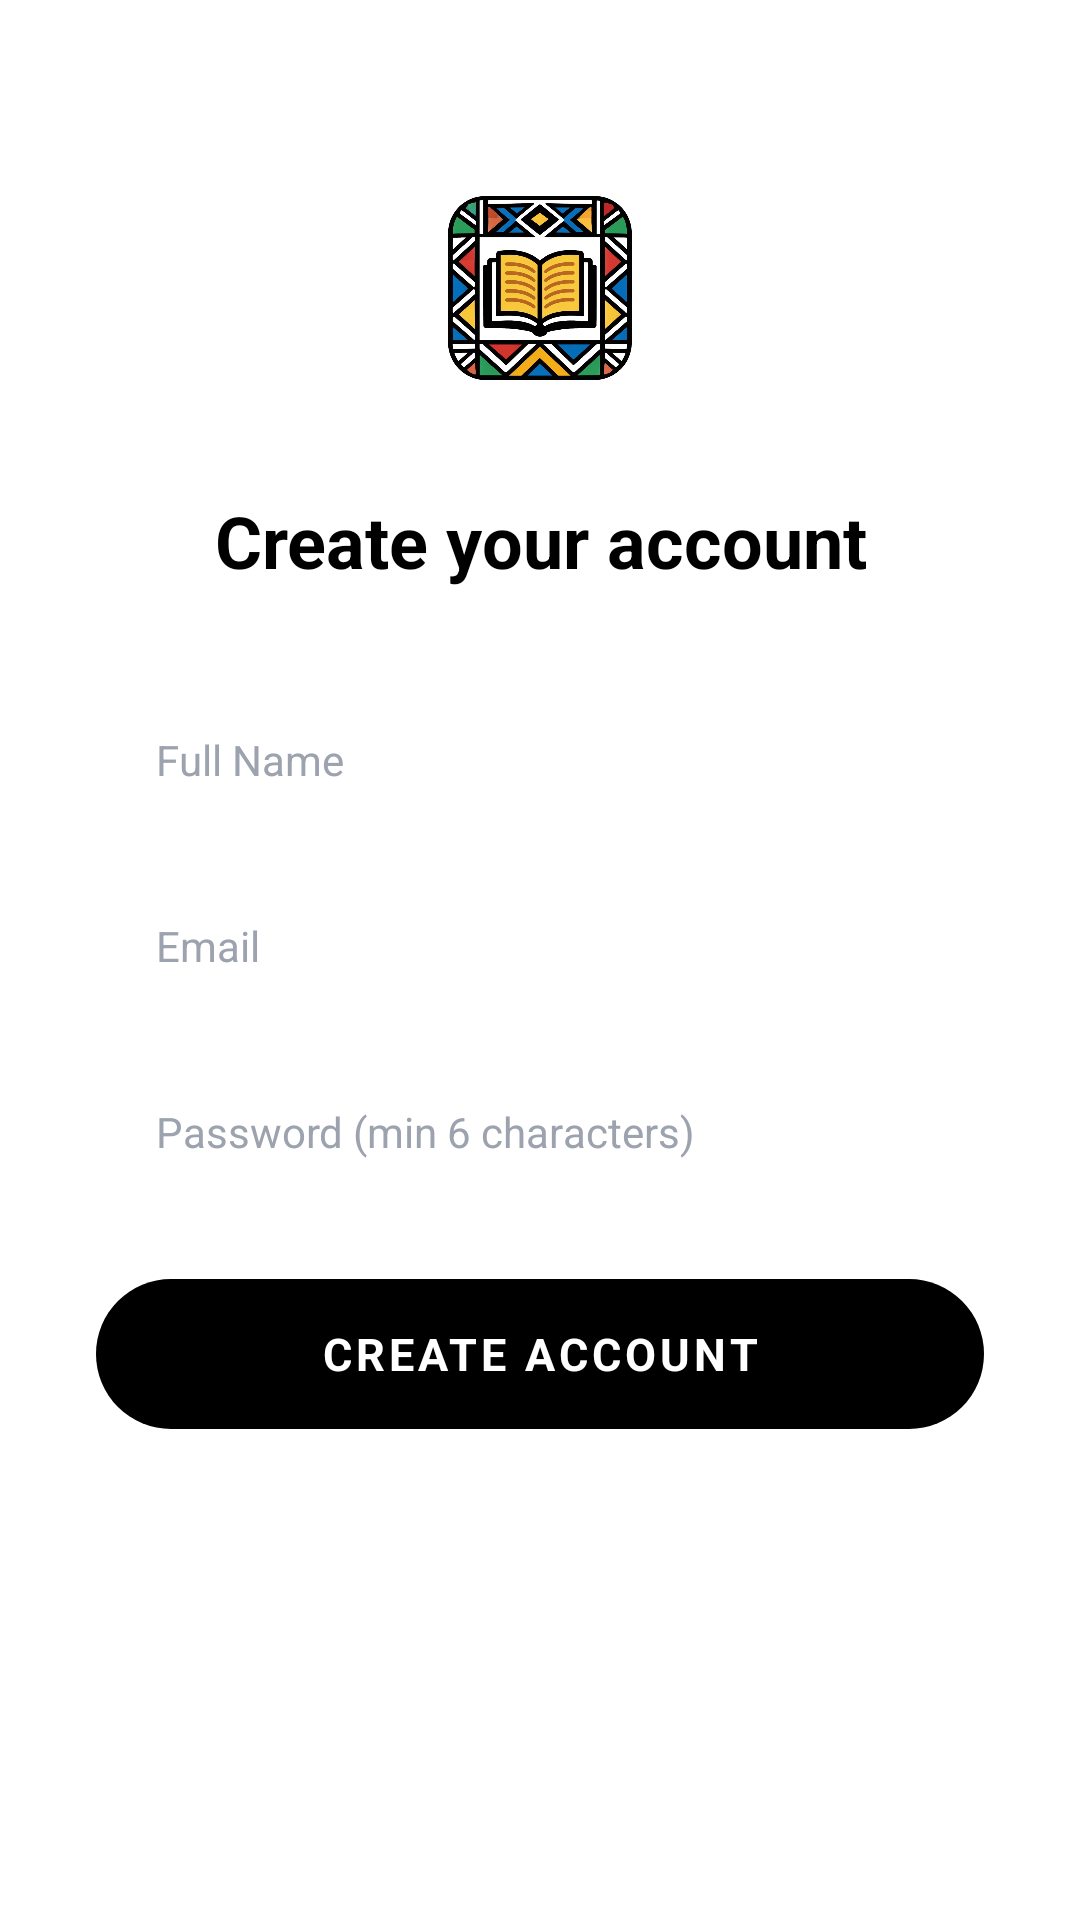

Write the Android layout XML for this screen, with the resource values it uses.
<!-- AndroidManifest.xml: activity theme Theme.EduShelf.NoActionBar -->
<!-- res/layout/activity_register.xml -->
<?xml version="1.0" encoding="utf-8"?>
<ScrollView
    xmlns:android="http://schemas.android.com/apk/res/android"
    android:layout_width="match_parent"
    android:layout_height="match_parent"
    android:background="#FFFFFF">

    <LinearLayout
        android:layout_width="match_parent"
        android:layout_height="wrap_content"
        android:orientation="vertical"
        android:gravity="center_horizontal"
        android:paddingStart="32dp"
        android:paddingEnd="32dp"
        android:paddingTop="48dp"
        android:paddingBottom="40dp">

        <ImageView
            android:layout_width="96dp"
            android:layout_height="96dp"
            android:src="@drawable/ndebele_icon_transparent"
            android:contentDescription="EduShelf Logo"
            android:scaleType="fitCenter" />

        <TextView
            android:layout_width="match_parent"
            android:layout_height="wrap_content"
            android:text="Create your account"
            android:textSize="24sp"
            android:textStyle="bold"
            android:textColor="#000000"
            android:gravity="center"
            android:layout_marginTop="20dp" />

        <EditText
            android:id="@+id/etName"
            style="@style/Input.Pill"
            android:layout_marginTop="32dp"
            android:hint="Full Name"
            android:inputType="textPersonName" />

        <EditText
            android:id="@+id/etEmail"
            style="@style/Input.Pill"
            android:layout_marginTop="12dp"
            android:hint="Email"
            android:inputType="textEmailAddress" />

        <EditText
            android:id="@+id/etPassword"
            style="@style/Input.Pill"
            android:layout_marginTop="12dp"
            android:hint="Password (min 6 characters)"
            android:inputType="textPassword" />

        <Button
            android:id="@+id/btnRegisterSubmit"
            style="@style/Btn.Black"
            android:layout_width="match_parent"
            android:layout_height="50dp"
            android:layout_marginTop="24dp"
            android:text="Create Account" />

    </LinearLayout>
</ScrollView>
<!-- resources referenced by this layout -->
<resources>
  <!-- drawable ndebele_icon_transparent: png bitmap (drawable, 460601 bytes) -->
  <style name="Btn.Black" parent="Widget.MaterialComponents.Button">
          <item name="backgroundTint">#000000</item>
          <item name="android:textColor">#FFFFFF</item>
          <item name="android:textStyle">bold</item>
          <item name="android:textSize">15sp</item>
          <item name="cornerRadius">50dp</item>
          <item name="android:insetTop">0dp</item>
          <item name="android:insetBottom">0dp</item>
          <item name="android:elevation">0dp</item>
          <item name="android:stateListAnimator">@null</item>
      </style>
  <style name="Input.Pill">
          <item name="android:layout_width">match_parent</item>
          <item name="android:layout_height">50dp</item>
          <item name="android:background">@drawable/bg_pill_gray</item>
          <item name="android:paddingStart">20dp</item>
          <item name="android:paddingEnd">20dp</item>
          <item name="android:textSize">14sp</item>
          <item name="android:textColor">#4B4B4B</item>
          <item name="android:textColorHint">#9CA3AF</item>
      </style>
  <style name="Theme.EduShelf.NoActionBar">
          <item name="windowActionBar">false</item>
          <item name="windowNoTitle">true</item>
      </style>
</resources>
